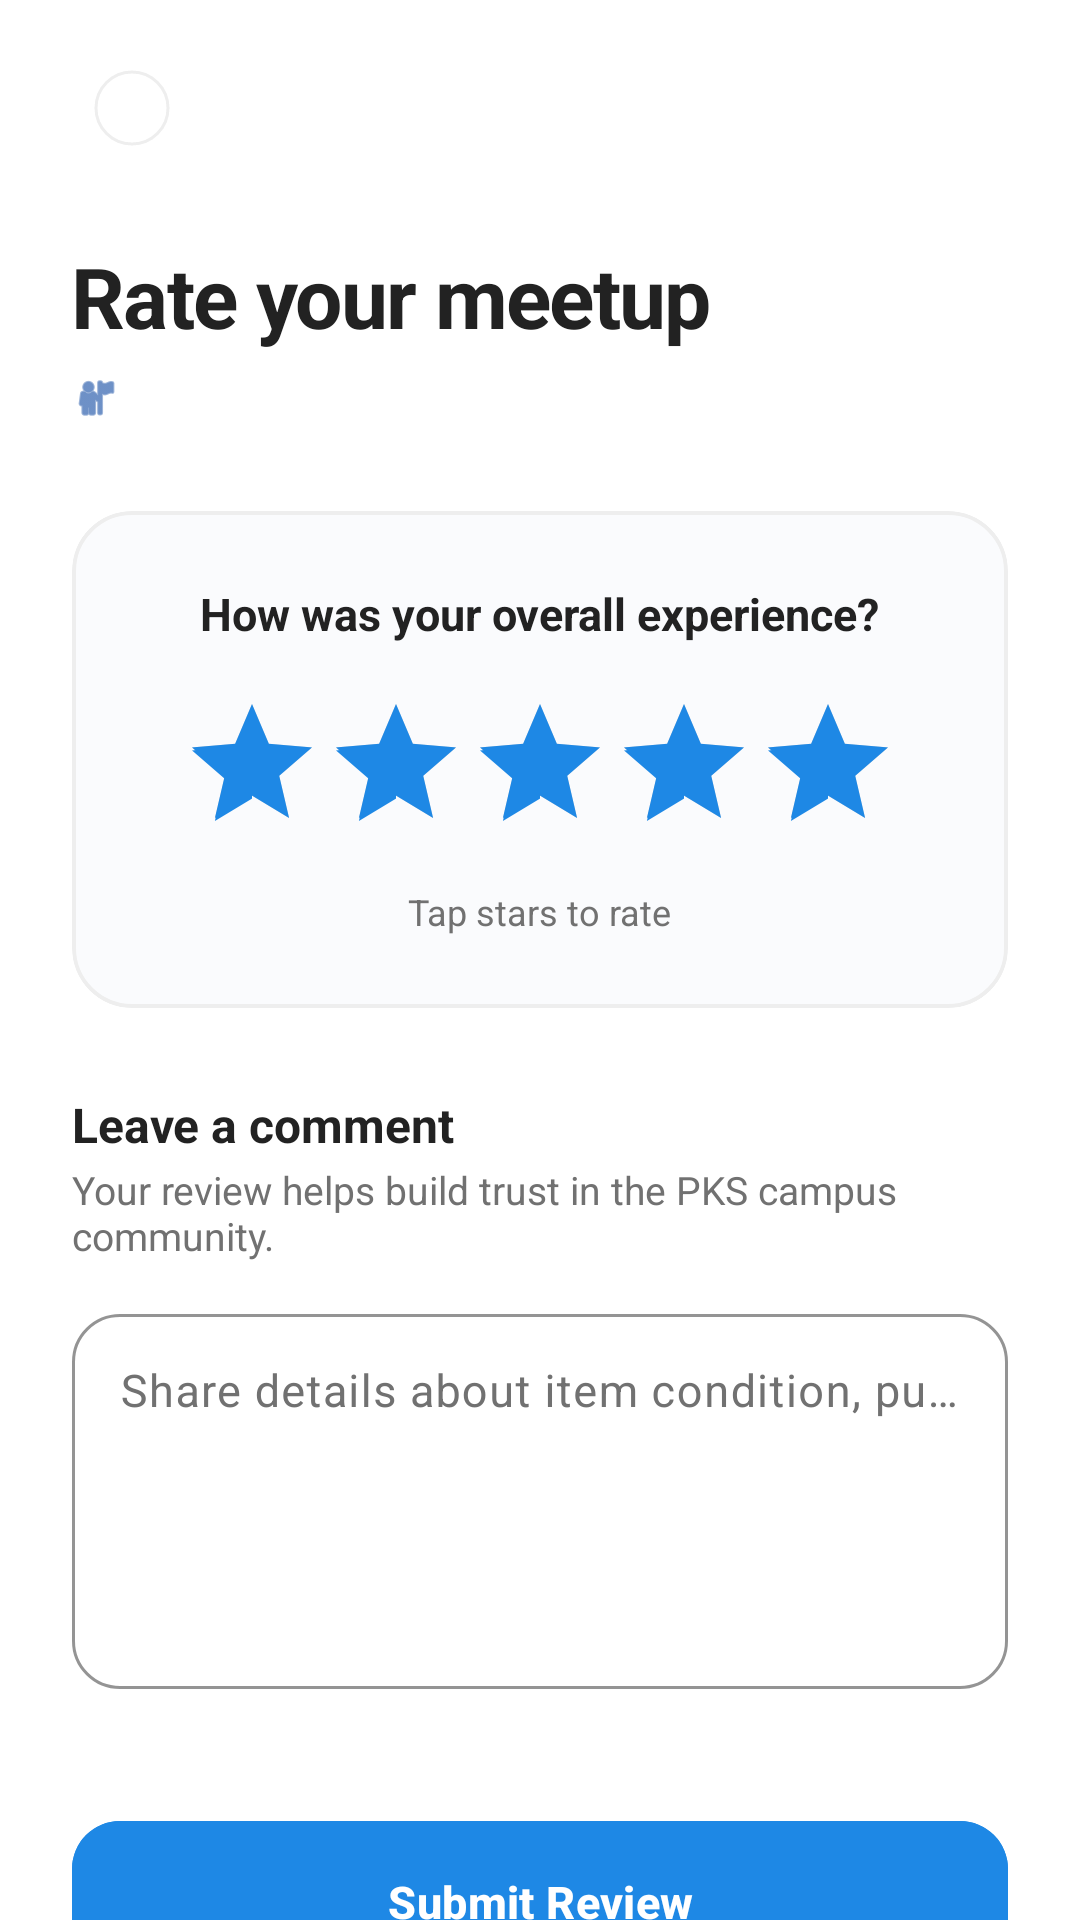

The Android layout XML behind this screen, and the referenced resources:
<!-- AndroidManifest.xml: application theme Theme.PolyGo -->
<!-- res/layout/activity_review.xml -->
<?xml version="1.0" encoding="utf-8"?>
<androidx.coordinatorlayout.widget.CoordinatorLayout xmlns:android="http://schemas.android.com/apk/res/android"
    xmlns:app="http://schemas.android.com/apk/res-auto"
    xmlns:tools="http://schemas.android.com/tools"
    android:layout_width="match_parent"
    android:layout_height="match_parent"
    android:background="@color/white"
    android:fitsSystemWindows="true">

    <androidx.core.widget.NestedScrollView
        android:layout_width="match_parent"
        android:layout_height="match_parent"
        android:clipToPadding="false"
        android:fillViewport="true"
        android:overScrollMode="never">

        <LinearLayout
            android:layout_width="match_parent"
            android:layout_height="match_parent"
            android:orientation="vertical"
            android:paddingHorizontal="24dp"
            android:paddingTop="16dp"
            android:paddingBottom="36dp">

            
            <com.google.android.material.imageview.ShapeableImageView
                android:id="@+id/btnBack"
                android:layout_width="40dp"
                android:layout_height="40dp"
                android:background="@color/white"
                android:clickable="true"
                android:contentDescription="Back"
                android:focusable="true"
                android:foreground="?attr/selectableItemBackgroundBorderless"
                android:padding="8dp"
                android:src="@drawable/ic_arrow_back"
                app:shapeAppearanceOverlay="@style/ShapeAppearance.Material3.Corner.Full"
                app:strokeColor="@color/grey_200"
                app:strokeWidth="1dp"
                app:tint="@color/airbnb_ink" />

            
            <TextView
                android:layout_width="wrap_content"
                android:layout_height="wrap_content"
                android:layout_marginTop="24dp"
                android:letterSpacing="-0.02"
                android:text="Rate your meetup"
                android:textAppearance="?attr/textAppearanceHeadlineMedium"
                android:textColor="@color/airbnb_ink"
                android:textSize="28sp"
                android:textStyle="bold" />

            
            <LinearLayout
                android:layout_width="match_parent"
                android:layout_height="wrap_content"
                android:layout_marginTop="6dp"
                android:gravity="center_vertical"
                android:orientation="horizontal">

                <ImageView
                    android:layout_width="16dp"
                    android:layout_height="16dp"
                    android:contentDescription="Verified Seller"
                    android:src="@android:drawable/ic_menu_myplaces"
                    app:tint="@color/pks_blue" />

                <TextView
                    android:id="@+id/tvReviewSeller"
                    android:layout_width="0dp"
                    android:layout_height="wrap_content"
                    android:layout_marginStart="8dp"
                    android:layout_weight="1"
                    android:textColor="@color/airbnb_muted"
                    android:textSize="14sp"
                    tools:text="Reviewing Amirul Farhan • Engineering Mathematics 2" />

            </LinearLayout>

            
            <com.google.android.material.card.MaterialCardView
                android:layout_width="match_parent"
                android:layout_height="wrap_content"
                android:layout_marginTop="28dp"
                app:cardBackgroundColor="#FAFBFD"
                app:cardCornerRadius="20dp"
                app:cardElevation="0dp"
                app:strokeColor="@color/grey_200"
                app:strokeWidth="1.2dp">

                <LinearLayout
                    android:layout_width="match_parent"
                    android:layout_height="wrap_content"
                    android:gravity="center_horizontal"
                    android:orientation="vertical"
                    android:paddingVertical="24dp"
                    android:paddingHorizontal="16dp">

                    <TextView
                        android:layout_width="wrap_content"
                        android:layout_height="wrap_content"
                        android:text="How was your overall experience?"
                        android:textColor="@color/airbnb_ink"
                        android:textSize="15sp"
                        android:textStyle="bold" />

                    
                    <RatingBar
                        android:id="@+id/ratingBar"
                        android:layout_width="wrap_content"
                        android:layout_height="wrap_content"
                        android:layout_marginTop="16dp"
                        android:isIndicator="false"
                        android:numStars="5"
                        android:progressTint="@color/airbnb_coral"
                        android:rating="5"
                        android:secondaryProgressTint="@color/airbnb_coral"
                        android:stepSize="1" />

                    <TextView
                        android:layout_width="wrap_content"
                        android:layout_height="wrap_content"
                        android:layout_marginTop="8dp"
                        android:text="Tap stars to rate"
                        android:textColor="@color/airbnb_muted"
                        android:textSize="12sp" />

                </LinearLayout>

            </com.google.android.material.card.MaterialCardView>

            
            <TextView
                android:layout_width="wrap_content"
                android:layout_height="wrap_content"
                android:layout_marginTop="28dp"
                android:text="Leave a comment"
                android:textColor="@color/airbnb_ink"
                android:textSize="16sp"
                android:textStyle="bold" />

            <TextView
                android:layout_width="wrap_content"
                android:layout_height="wrap_content"
                android:layout_marginTop="2dp"
                android:text="Your review helps build trust in the PKS campus community."
                android:textColor="@color/airbnb_muted"
                android:textSize="13sp" />

            
            <com.google.android.material.textfield.TextInputLayout
                style="@style/Widget.Material3.TextInputLayout.OutlinedBox"
                android:layout_width="match_parent"
                android:layout_height="wrap_content"
                android:layout_marginTop="12dp"
                android:hint="Share details about item condition, punctuality..."
                app:boxCornerRadiusBottomEnd="16dp"
                app:boxCornerRadiusBottomStart="16dp"
                app:boxCornerRadiusTopEnd="16dp"
                app:boxCornerRadiusTopStart="16dp"
                app:boxStrokeColor="@color/pks_blue"
                app:hintTextColor="@color/pks_blue">

                <com.google.android.material.textfield.TextInputEditText
                    android:id="@+id/etReview"
                    android:layout_width="match_parent"
                    android:layout_height="wrap_content"
                    android:gravity="top|start"
                    android:inputType="textCapSentences|textMultiLine"
                    android:minLines="5"
                    android:textColor="@color/airbnb_ink"
                    android:textSize="15sp" />

            </com.google.android.material.textfield.TextInputLayout>

            
            <View
                android:layout_width="match_parent"
                android:layout_height="0dp"
                android:layout_weight="1"
                android:minHeight="28dp" />

            
            <com.google.android.material.button.MaterialButton
                android:id="@+id/btnSubmitReview"
                style="@style/Widget.PolyGo.Button"
                android:layout_width="match_parent"
                android:layout_height="54dp"
                android:layout_marginTop="16dp"
                android:letterSpacing="0.01"
                android:text="Submit Review"
                android:textAllCaps="false"
                android:textColor="@color/white"
                android:textSize="15sp"
                android:textStyle="bold"
                app:backgroundTint="@color/airbnb_coral"
                app:cornerRadius="16dp"
                app:elevation="0dp" />

        </LinearLayout>

    </androidx.core.widget.NestedScrollView>

</androidx.coordinatorlayout.widget.CoordinatorLayout>
<!-- resources referenced by this layout -->
<resources>
  <color name="airbnb_coral">#1E88E5</color>
  <color name="airbnb_ink">#222222</color>
  <color name="airbnb_muted">#717171</color>
  <color name="grey_200">#EEEEEE</color>
  <color name="pks_blue">#0D47A1</color>
  <color name="white">#FFFFFFFF</color>
  <style name="Widget.PolyGo.Button" parent="Widget.Material3.Button">
          <item name="android:backgroundTint">@color/airbnb_coral</item>
          <item name="android:insetTop">0dp</item>
          <item name="android:insetBottom">0dp</item>
          <item name="android:textColor">@color/white</item>
          <item name="shapeAppearance">@style/ShapeAppearance.PolyGo.Button</item>
          <item name="android:stateListAnimator">@animator/squishy_button</item>
      </style>
  <style name="Theme.PolyGo" parent="Base.Theme.PolyGo">
          <item name="android:windowTranslucentStatus">false</item>
          <item name="android:windowLightStatusBar">true</item>
          <item name="android:windowActivityTransitions">true</item>
          <item name="android:windowContentTransitions">true</item>
      </style>
  <style name="ShapeAppearance.PolyGo.Button" parent="ShapeAppearance.Material3.MediumComponent">
          <item name="cornerSize">8dp</item>
      </style>
  <style name="Base.Theme.PolyGo" parent="Theme.Material3.DayNight.NoActionBar">
          
          <item name="colorPrimary">@color/airbnb_coral</item>
          <item name="colorOnPrimary">@color/white</item>
          <item name="colorSecondary">@color/airbnb_ink</item>
          <item name="colorOnSecondary">@color/white</item>
          <item name="colorSurface">@color/white</item>
          <item name="colorOnSurface">@color/airbnb_ink</item>
          <item name="colorSurfaceVariant">@color/surface_variant_light</item>
          <item name="colorOnSurfaceVariant">@color/airbnb_muted</item>
          <item name="android:statusBarColor">@color/white</item>
          <item name="android:windowBackground">@color/white</item>
          <item name="android:textColorPrimary">@color/airbnb_ink</item>
          <item name="android:textColorSecondary">@color/airbnb_muted</item>
      </style>
  <color name="surface_variant_light">#F5F7FA</color>
</resources>
